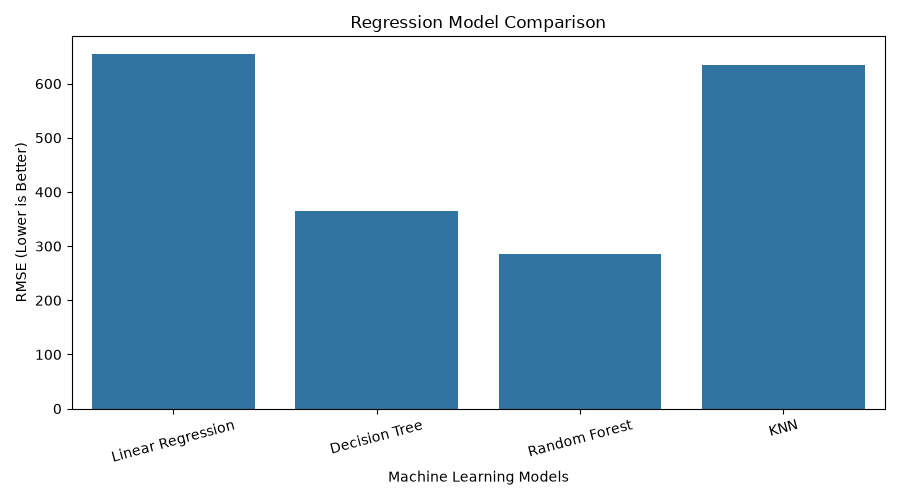

The data file committed next to this chart (first rows):
Model, MAE, RMSE, R2 Score
Linear Regression, 268, 654.6, 0.6919
Decision Tree, 120.3, 364.3, 0.9046
Random Forest, 104.3, 285.2, 0.9415
KNN, 229.9, 633.6, 0.7114
